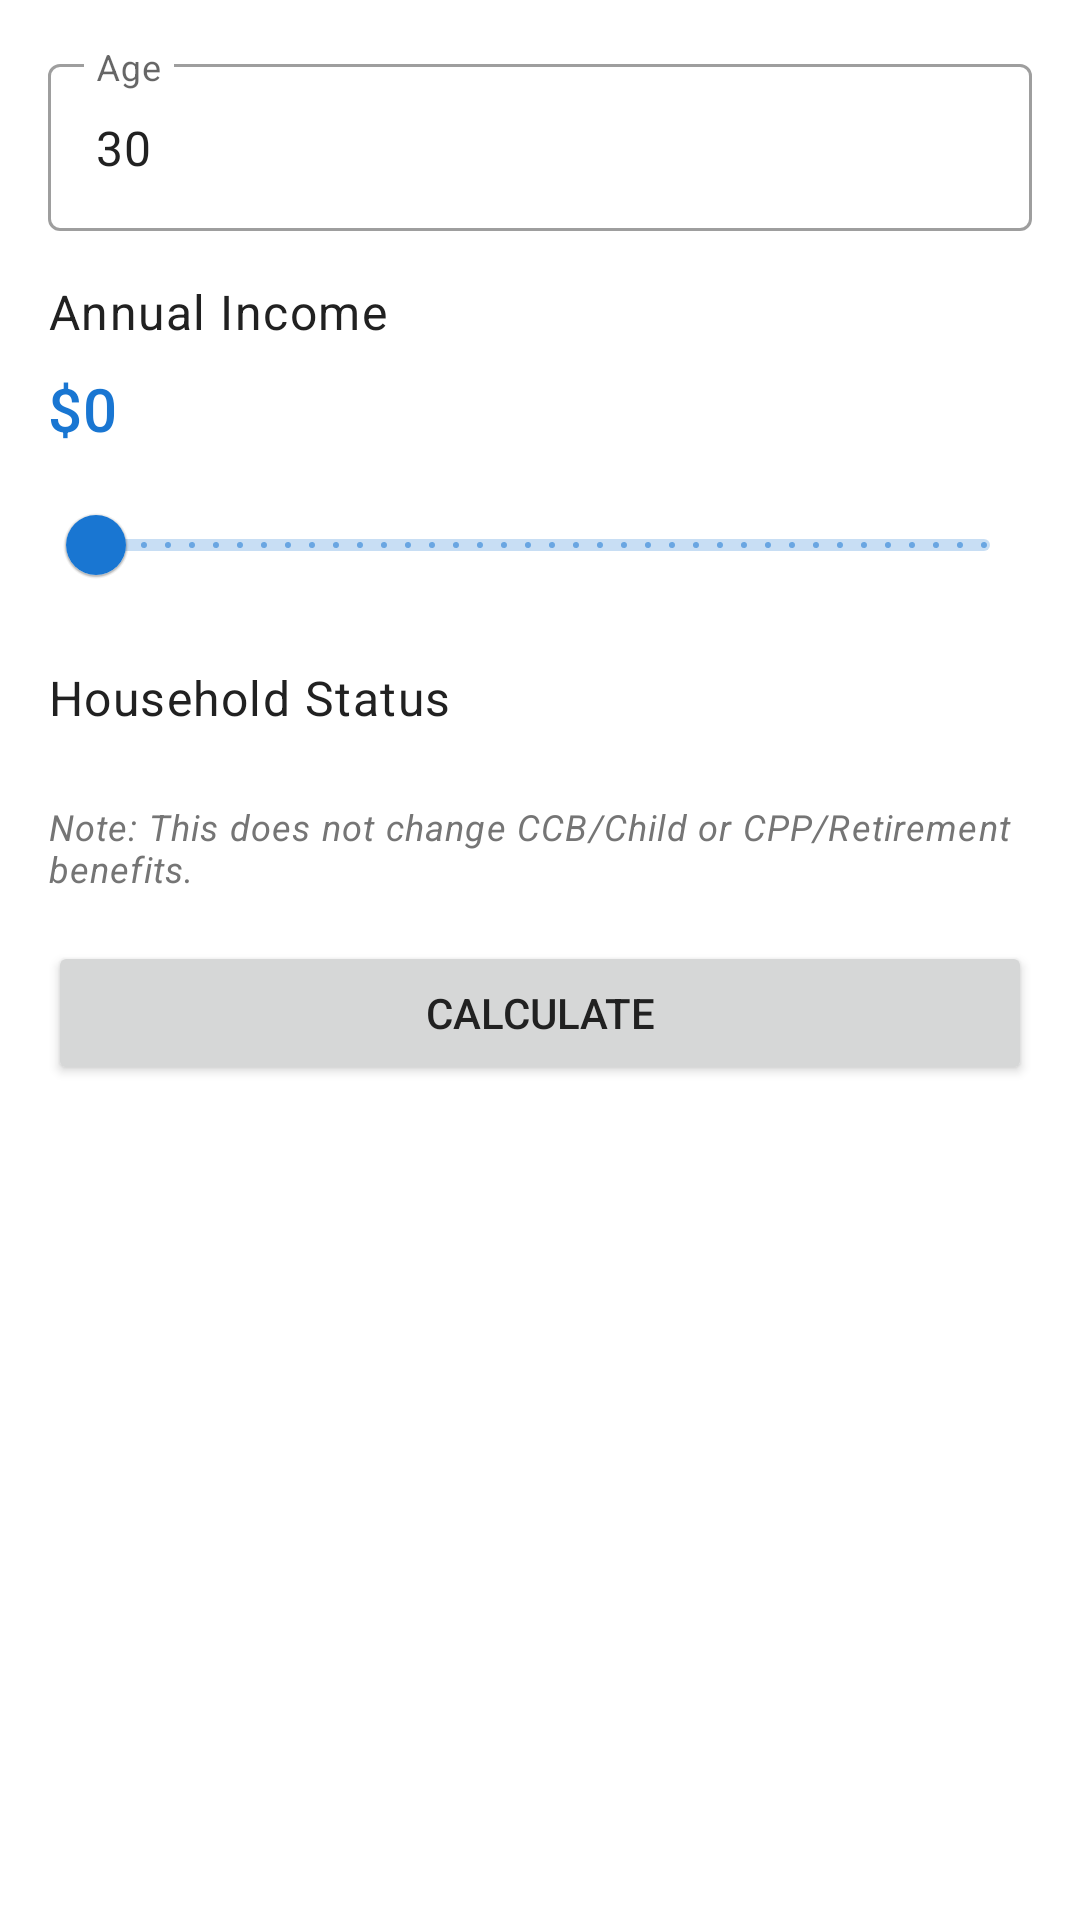

Here is an Android app screen rendered from its layout file. Give the layout XML and the strings, colors and styles it references.
<!-- AndroidManifest.xml: application theme Theme.GLBICanada -->
<!-- res/layout/fragment_calculator.xml -->
<?xml version="1.0" encoding="utf-8"?>
<ScrollView xmlns:android="http://schemas.android.com/apk/res/android"
    xmlns:app="http://schemas.android.com/apk/res-auto"
    android:layout_width="match_parent"
    android:layout_height="match_parent"
    android:padding="16dp">

    <LinearLayout
        android:layout_width="match_parent"
        android:layout_height="wrap_content"
        android:orientation="vertical">

        <com.google.android.material.textfield.TextInputLayout
            android:layout_width="match_parent"
            android:layout_height="wrap_content"
            android:hint="@string/calculator_age_label"
            style="@style/Widget.MaterialComponents.TextInputLayout.OutlinedBox"
            android:layout_marginBottom="16dp">

            <com.google.android.material.textfield.TextInputEditText
                android:id="@+id/edit_age"
                android:layout_width="match_parent"
                android:layout_height="wrap_content"
                android:inputType="number"
                android:maxLines="1"
                android:text="30" />
        </com.google.android.material.textfield.TextInputLayout>

        <TextView
            android:layout_width="match_parent"
            android:layout_height="wrap_content"
            android:text="@string/calculator_income_label"
            android:textAppearance="@style/TextAppearance.MaterialComponents.Body1"
            android:layout_marginBottom="8dp" />

        <TextView
            android:id="@+id/text_income_value"
            android:layout_width="match_parent"
            android:layout_height="wrap_content"
            android:text="$0"
            android:textAppearance="@style/TextAppearance.MaterialComponents.Headline6"
            android:textColor="@color/glbi_primary"
            android:layout_marginBottom="8dp" />

        <com.google.android.material.slider.Slider
            android:id="@+id/slider_income"
            android:layout_width="match_parent"
            android:layout_height="wrap_content"
            android:valueFrom="0"
            android:valueTo="200000"
            android:stepSize="100"
            android:value="0"
            android:layout_marginBottom="16dp" />

        <TextView
            android:layout_width="match_parent"
            android:layout_height="wrap_content"
            android:text="@string/calculator_household_label"
            android:textAppearance="@style/TextAppearance.MaterialComponents.Body1"
            android:layout_marginBottom="8dp" />

        <com.google.android.material.button.MaterialButtonToggleGroup
            android:id="@+id/toggle_household"
            android:layout_width="match_parent"
            android:layout_height="wrap_content"
            app:singleSelection="true"
            app:selectionRequired="true"
            android:layout_marginBottom="16dp">

            <Button
                android:id="@+id/btn_single"
                style="@style/Widget.MaterialComponents.Button.OutlinedButton"
                android:layout_width="0dp"
                android:layout_height="wrap_content"
                android:layout_weight="1"
                android:text="@string/calculator_household_single"
                android:checked="true" />

            <Button
                android:id="@+id/btn_household"
                style="@style/Widget.MaterialComponents.Button.OutlinedButton"
                android:layout_width="0dp"
                android:layout_height="wrap_content"
                android:layout_weight="1"
                android:text="@string/calculator_household_family" />
        </com.google.android.material.button.MaterialButtonToggleGroup>

        <TextView
            android:layout_width="match_parent"
            android:layout_height="wrap_content"
            android:text="@string/calculator_disclaimer"
            android:textAppearance="@style/TextAppearance.MaterialComponents.Caption"
            android:textStyle="italic"
            android:layout_marginBottom="16dp" />

        <Button
            android:id="@+id/btn_calculate"
            android:layout_width="match_parent"
            android:layout_height="wrap_content"
            android:text="@string/calculator_calculate_button"
            android:layout_marginBottom="24dp" />

        <TextView
            android:id="@+id/text_results_title"
            android:layout_width="match_parent"
            android:layout_height="wrap_content"
            android:text="@string/calculator_results_title"
            android:textAppearance="@style/TextAppearance.MaterialComponents.Headline6"
            android:visibility="gone"
            android:layout_marginBottom="16dp" />

        <androidx.recyclerview.widget.RecyclerView
            android:id="@+id/recycler_results"
            android:layout_width="match_parent"
            android:layout_height="wrap_content"
            android:visibility="gone" />

    </LinearLayout>
</ScrollView>
<!-- resources referenced by this layout -->
<resources>
  <color name="glbi_primary">#1976D2</color>
  <string name="calculator_age_label">Age</string>
  <string name="calculator_calculate_button">Calculate</string>
  <string name="calculator_disclaimer">Note: This does not change CCB/Child or CPP/Retirement benefits.</string>
  <string name="calculator_household_family">Household</string>
  <string name="calculator_household_label">Household Status</string>
  <string name="calculator_household_single">Single</string>
  <string name="calculator_income_label">Annual Income</string>
  <string name="calculator_results_title">Scenario Comparison</string>
  <style name="Theme.GLBICanada" parent="Theme.MaterialComponents.DayNight.DarkActionBar">
          
          <item name="colorPrimary">@color/glbi_primary</item>
          <item name="colorPrimaryVariant">@color/glbi_primary_dark</item>
          <item name="colorOnPrimary">@color/white</item>
          
          <item name="colorSecondary">@color/glbi_accent</item>
          <item name="colorSecondaryVariant">@color/glbi_accent</item>
          <item name="colorOnSecondary">@color/black</item>
          
          <item name="android:statusBarColor">@color/glbi_primary_dark</item>
          
          <item name="android:textColorPrimary">@color/text_primary</item>
          <item name="android:textColorSecondary">@color/text_secondary</item>
      </style>
  <color name="glbi_primary_dark">#0D47A1</color>
  <color name="white">#FFFFFFFF</color>
  <color name="glbi_accent">#4CAF50</color>
  <color name="black">#FF000000</color>
  <color name="text_primary">#212121</color>
  <color name="text_secondary">#757575</color>
</resources>
